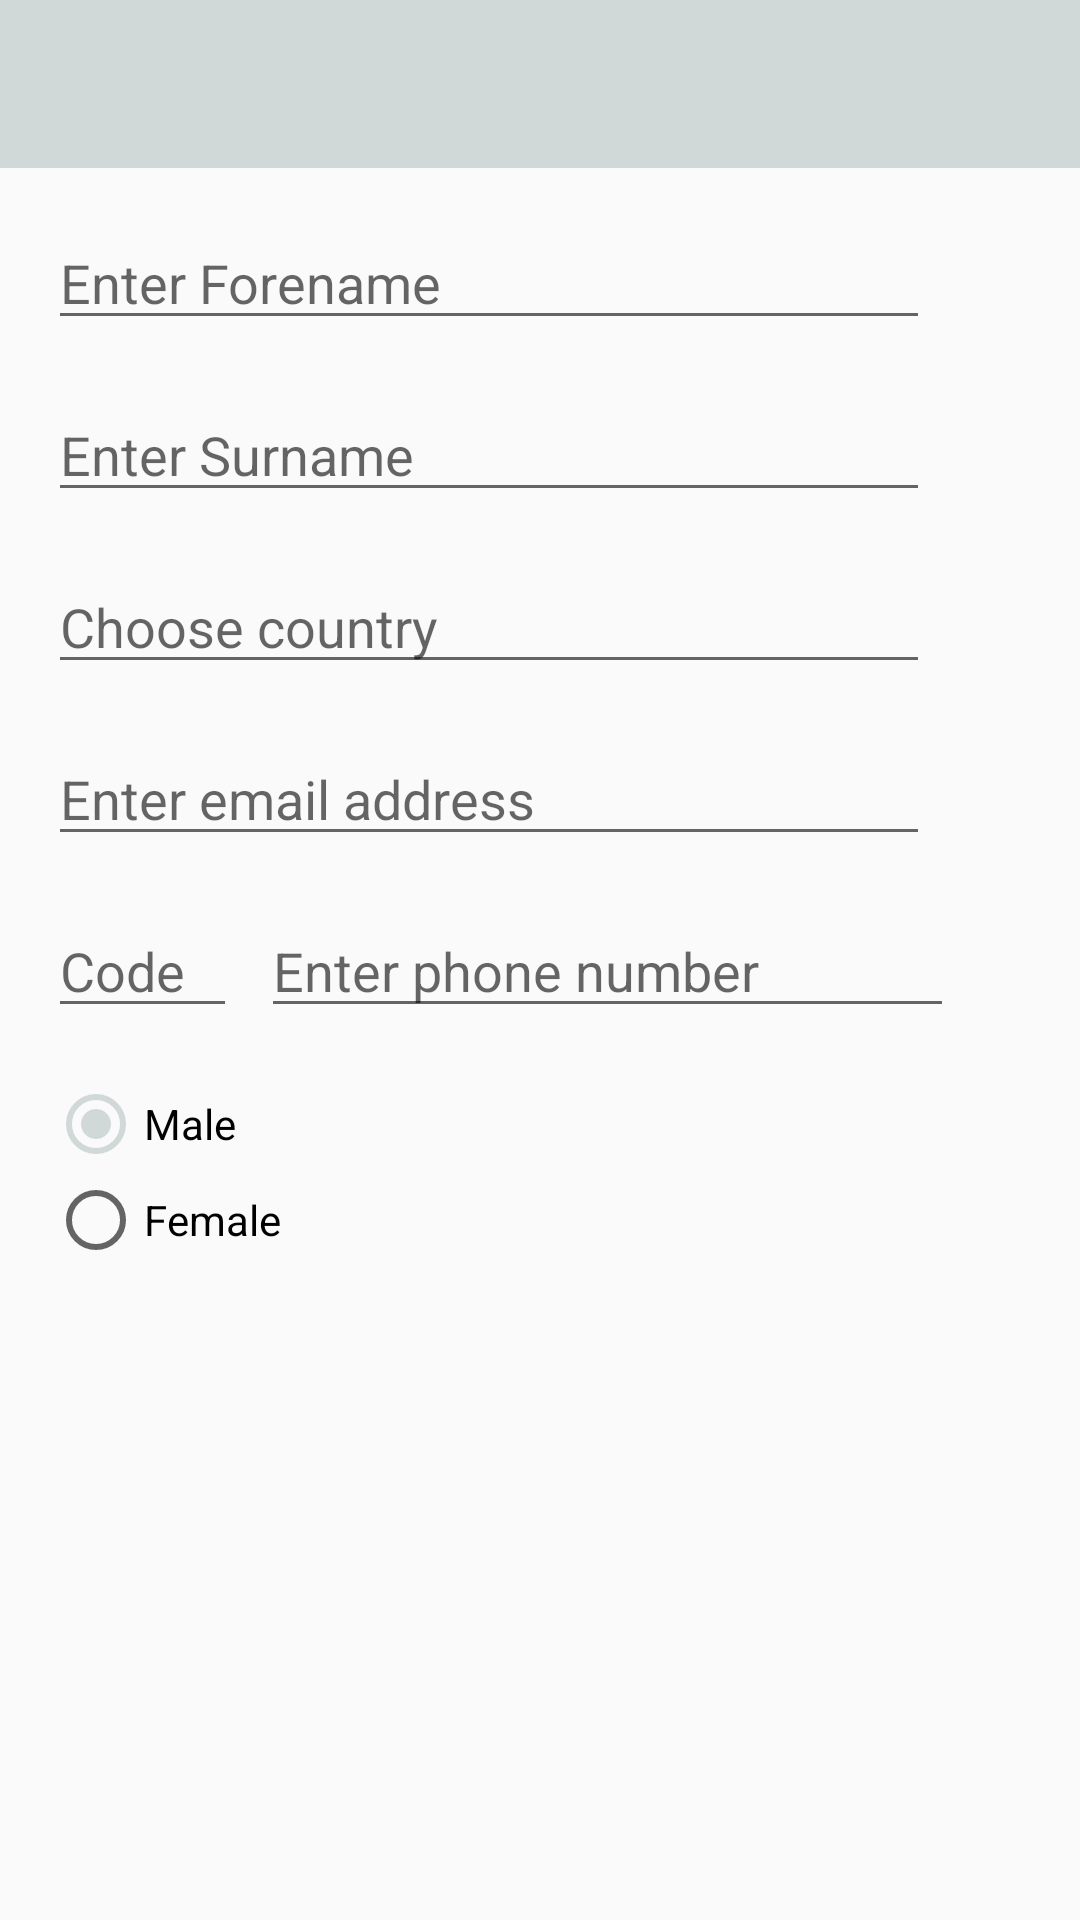

Android layout source for this screen:
<!-- AndroidManifest.xml: application theme AppTheme -->
<!-- res/layout/activity_edit.xml -->
<?xml version="1.0" encoding="utf-8"?>
<androidx.constraintlayout.widget.ConstraintLayout xmlns:android="http://schemas.android.com/apk/res/android"
    xmlns:app="http://schemas.android.com/apk/res-auto"
    xmlns:tools="http://schemas.android.com/tools"
    android:layout_width="match_parent"
    android:layout_height="match_parent"
    tools:context=".EditActivity">
    <androidx.appcompat.widget.Toolbar
        android:id="@+id/toolbarEdit"
        android:layout_width="0dp"
        android:layout_height="wrap_content"
        android:background="?attr/colorPrimary"
        android:gravity="center_vertical"
        android:minHeight="?attr/actionBarSize"
        android:theme="@style/ThemeOverlay.AppCompat.ActionBar"
        app:layout_constraintEnd_toEndOf="parent"
        app:layout_constraintStart_toStartOf="parent"
        app:layout_constraintTop_toTopOf="parent"
        app:popupTheme="@style/ThemeOverlay.AppCompat.Light" />

    <AutoCompleteTextView
        android:id="@+id/countryValueField"
        android:layout_width="wrap_content"
        android:layout_height="wrap_content"
        android:layout_marginStart="16dp"
        android:layout_marginLeft="16dp"
        android:layout_marginTop="16dp"
        android:completionThreshold="0"
        android:ems="14"
        android:hint="@string/enter_country"
        android:inputType="text"
        app:layout_constraintStart_toStartOf="parent"
        app:layout_constraintTop_toBottomOf="@+id/editTextSurname" />

    <EditText
        android:id="@+id/editTextForename"
        android:layout_width="wrap_content"
        android:layout_height="wrap_content"
        android:layout_marginStart="16dp"
        android:layout_marginLeft="16dp"
        android:layout_marginTop="16dp"
        android:ems="14"
        android:inputType="textPersonName"
        android:hint="@string/enter_forename"
        app:layout_constraintStart_toStartOf="parent"
        app:layout_constraintTop_toBottomOf="@+id/toolbarEdit"
        android:autofillHints="@string/enter_forename" />

    <EditText
        android:id="@+id/editTextSurname"
        android:layout_width="wrap_content"
        android:layout_height="wrap_content"
        android:layout_marginStart="16dp"
        android:layout_marginLeft="16dp"
        android:layout_marginTop="16dp"
        android:ems="14"
        android:inputType="textPersonName"
        android:hint = "@string/enter_surname"
        app:layout_constraintStart_toStartOf="parent"
        app:layout_constraintTop_toBottomOf="@+id/editTextForename"
        android:autofillHints="@string/enter_surname" />

    <EditText
        android:id="@+id/editTextEmailAddress"
        android:layout_width="wrap_content"
        android:layout_height="wrap_content"
        android:layout_marginStart="16dp"
        android:layout_marginLeft="16dp"
        android:layout_marginTop="16dp"
        android:ems="14"
        android:inputType="textEmailAddress"
        app:layout_constraintStart_toStartOf="parent"
        app:layout_constraintTop_toBottomOf="@+id/countryValueField"
        android:autofillHints="@string/enter_email_address"
        android:hint = "@string/enter_email_address"/>

    <EditText
        android:id="@+id/editTextPhoneCode"
        android:layout_width="wrap_content"
        android:layout_height="wrap_content"
        android:layout_marginStart="16dp"
        android:layout_marginLeft="16dp"
        android:layout_marginTop="16dp"
        android:autofillHints="@string/code"
        android:ems="3"
        android:hint="@string/code"
        android:inputType="phone"
        app:layout_constraintStart_toStartOf="parent"
        app:layout_constraintTop_toBottomOf="@+id/editTextEmailAddress" />


    <EditText
        android:id="@+id/editTextPhone"
        android:layout_width="wrap_content"
        android:layout_height="wrap_content"
        android:layout_marginStart="8dp"
        android:layout_marginLeft="8dp"
        android:layout_marginTop="16dp"
        android:autofillHints="@string/enter_phonenumber"
        android:ems="11"
        android:hint="@string/enter_phonenumber"
        android:inputType="phone"
        app:layout_constraintStart_toEndOf="@+id/editTextPhoneCode"
        app:layout_constraintTop_toBottomOf="@+id/editTextEmailAddress" />

    <RadioGroup
        android:id="@+id/radioSex"
        android:layout_width="wrap_content"
        android:layout_height="wrap_content"
        android:layout_marginStart="16dp"
        android:layout_marginLeft="16dp"
        android:layout_marginTop="16dp"
        app:layout_constraintStart_toStartOf="parent"
        app:layout_constraintTop_toBottomOf="@+id/editTextPhoneCode">

        <RadioButton
            android:id="@+id/radioMale"
            android:layout_width="wrap_content"
            android:layout_height="wrap_content"
            android:checked="true"
            android:text="@string/radio_male" />

        <RadioButton
            android:id="@+id/radioFemale"
            android:layout_width="wrap_content"
            android:layout_height="wrap_content"
            android:text="@string/radio_female" />

    </RadioGroup>


</androidx.constraintlayout.widget.ConstraintLayout>
<!-- resources referenced by this layout -->
<resources>
  <string name="code">                            Code</string>
  <string name="enter_country">                   Choose country</string>
  <string name="enter_email_address">             Enter email address</string>
  <string name="enter_forename">                  Enter Forename</string>
  <string name="enter_phonenumber">               Enter phone number</string>
  <string name="enter_surname">                   Enter Surname</string>
  <string name="radio_female">                    Female</string>
  <string name="radio_male">                      Male</string>
  <style name="AppTheme" parent="Theme.AppCompat.Light.NoActionBar">
          
          <item name="colorPrimary">     @color/colorPrimary</item>
          <item name="colorPrimaryDark"> @color/colorPrimaryDark</item>
          <item name="colorAccent">      @color/colorAccent</item>
      </style>
  <color name="colorPrimary">     #d0d9d8</color>
  <color name="colorPrimaryDark"> #d0d9d8</color>
  <color name="colorAccent">      #d0d9d8</color>
</resources>
